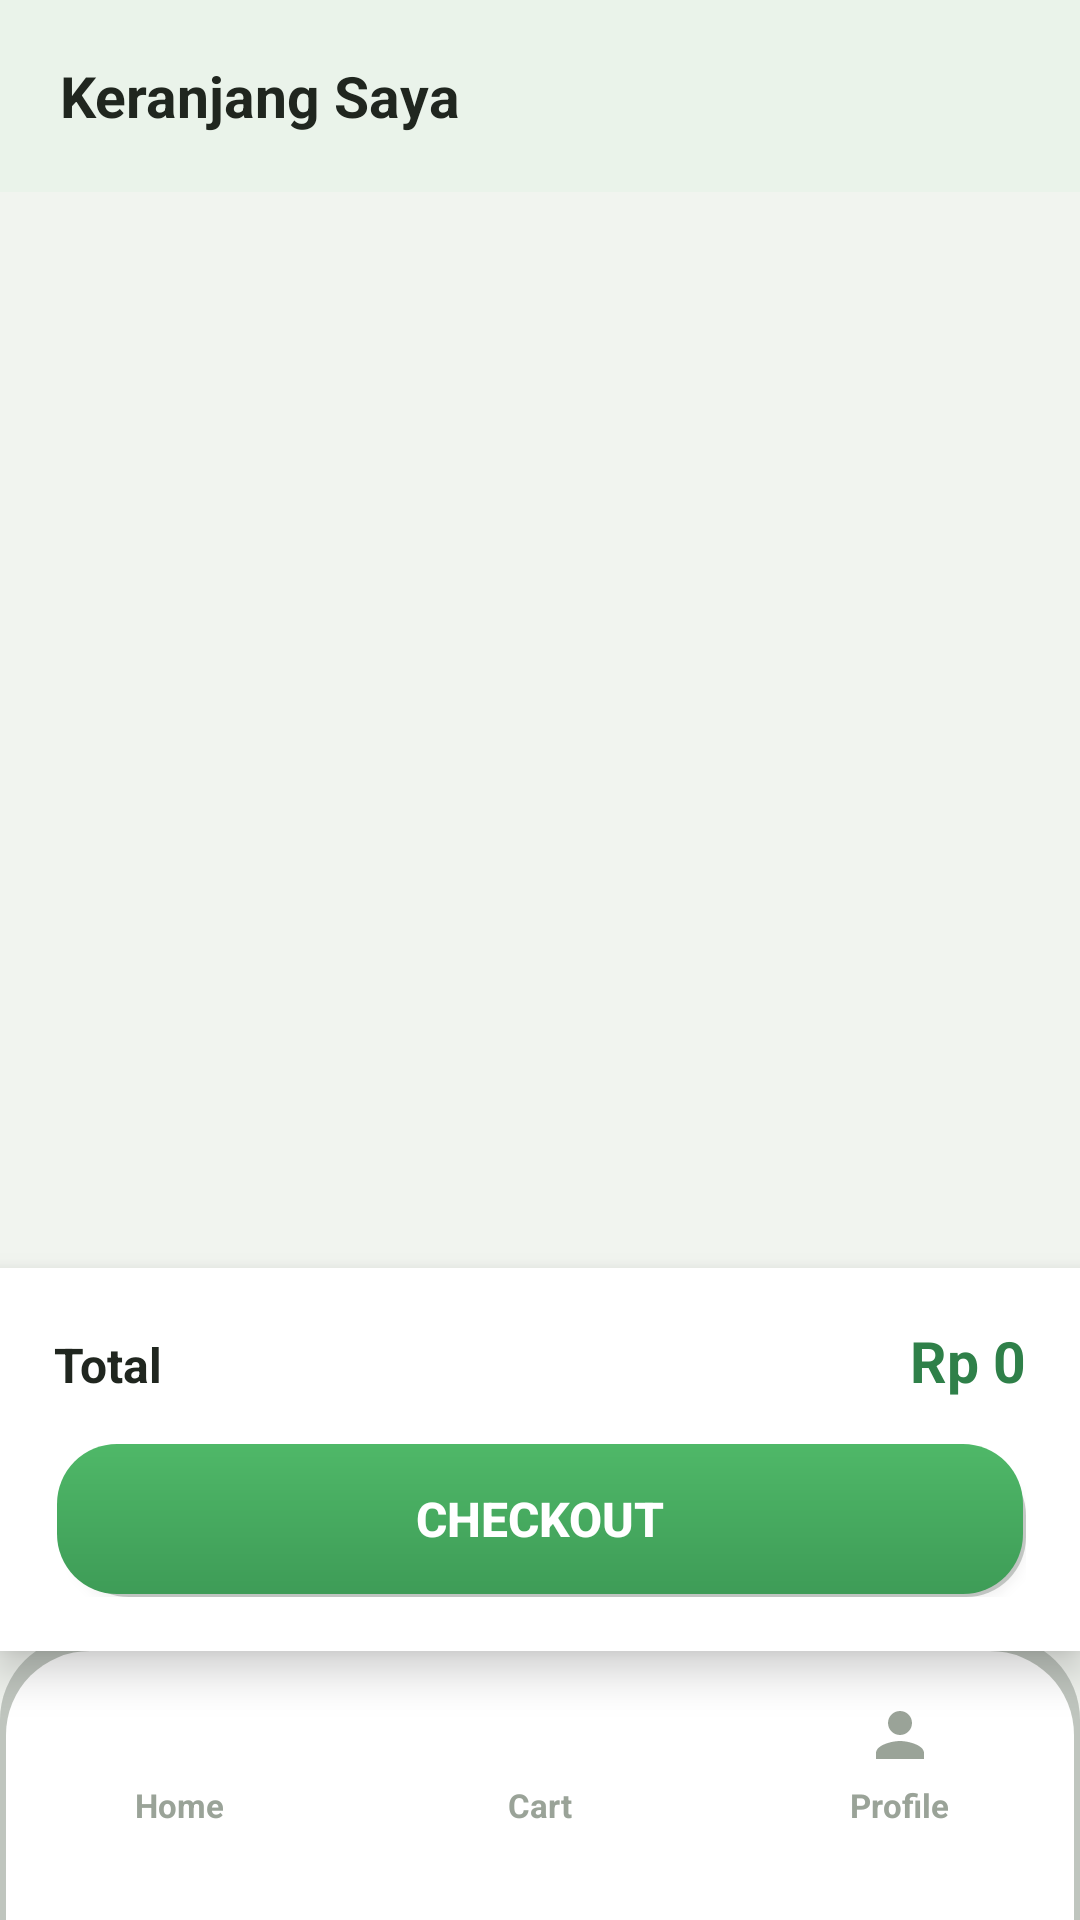

Produce the Android XML layout that renders to this screen, including the resource entries it uses.
<!-- AndroidManifest.xml: application theme Theme.Pasarprojectbootcamp -->
<!-- res/layout/fragment_cart.xml -->
<?xml version="1.0" encoding="utf-8"?>
<androidx.constraintlayout.widget.ConstraintLayout xmlns:android="http://schemas.android.com/apk/res/android"
    xmlns:app="http://schemas.android.com/apk/res-auto"
    android:layout_width="match_parent"
    android:layout_height="match_parent"
    android:background="@color/clay_background">

    
    <LinearLayout
        android:id="@+id/topBar"
        android:layout_width="match_parent"
        android:layout_height="64dp"
        android:background="@color/clay_header"
        android:gravity="center_vertical"
        android:paddingHorizontal="20dp"
        app:layout_constraintTop_toTopOf="parent">

        <TextView
            android:layout_width="match_parent"
            android:layout_height="wrap_content"
            android:text="Keranjang Saya"
            android:textColor="@color/clay_text_primary"
            android:textSize="19sp"
            android:textStyle="bold" />

    </LinearLayout>

    <androidx.recyclerview.widget.RecyclerView
        android:id="@+id/rvCartItems"
        android:layout_width="match_parent"
        android:layout_height="0dp"
        android:padding="16dp"
        android:clipToPadding="false"
        app:layout_constraintTop_toBottomOf="@id/topBar"
        app:layout_constraintBottom_toTopOf="@id/checkoutSection" />

    
    <LinearLayout
        android:id="@+id/emptyState"
        android:layout_width="wrap_content"
        android:layout_height="wrap_content"
        android:gravity="center"
        android:orientation="vertical"
        android:visibility="gone"
        app:layout_constraintTop_toBottomOf="@id/topBar"
        app:layout_constraintBottom_toTopOf="@id/checkoutSection"
        app:layout_constraintStart_toStartOf="parent"
        app:layout_constraintEnd_toEndOf="parent">

        <ImageView
            android:layout_width="88dp"
            android:layout_height="88dp"
            android:background="@drawable/clay_circle_icon"
            android:padding="22dp"
            android:src="@drawable/ic_shopping_cart"
            android:tint="@color/clay_green_700" />

        <TextView
            android:layout_width="wrap_content"
            android:layout_height="wrap_content"
            android:layout_marginTop="16dp"
            android:text="Keranjang masih kosong"
            android:textColor="@color/clay_text_secondary"
            android:textSize="16sp" />

        <Button
            android:id="@+id/btnShopNow"
            android:layout_width="wrap_content"
            android:layout_height="52dp"
            android:layout_marginTop="18dp"
            android:paddingHorizontal="28dp"
            android:background="@drawable/clay_button_primary"
            android:elevation="0dp"
            android:text="Belanja Sekarang"
            android:textColor="@android:color/white"
            android:textStyle="bold" />

    </LinearLayout>

    
    <LinearLayout
        android:id="@+id/checkoutSection"
        android:layout_width="match_parent"
        android:layout_height="wrap_content"
        android:background="@color/clay_surface"
        android:elevation="8dp"
        android:orientation="vertical"
        android:padding="18dp"
        app:layout_constraintBottom_toTopOf="@id/bottomNavigation">

        <LinearLayout
            android:layout_width="match_parent"
            android:layout_height="wrap_content"
            android:layout_marginBottom="14dp"
            android:orientation="horizontal">

            <TextView
                android:layout_width="0dp"
                android:layout_height="wrap_content"
                android:layout_weight="1"
                android:text="Total"
                android:textColor="@color/clay_text_primary"
                android:textSize="16sp"
                android:textStyle="bold" />

            <TextView
                android:id="@+id/tvCartTotal"
                android:layout_width="wrap_content"
                android:layout_height="wrap_content"
                android:text="Rp 0"
                android:textColor="@color/clay_green_700"
                android:textSize="19sp"
                android:textStyle="bold" />

        </LinearLayout>

        <Button
            android:id="@+id/btnCheckout"
            android:layout_width="match_parent"
            android:layout_height="52dp"
            android:background="@drawable/clay_button_primary"
            android:elevation="0dp"
            android:text="Checkout"
            android:textColor="@android:color/white"
            android:textSize="16sp"
            android:textStyle="bold" />

    </LinearLayout>

    <include
        android:id="@+id/bottomNavigation"
        layout="@layout/layout_bottom_nav"
        android:layout_width="0dp"
        android:layout_height="wrap_content"
        app:layout_constraintBottom_toBottomOf="parent"
        app:layout_constraintStart_toStartOf="parent"
        app:layout_constraintEnd_toEndOf="parent" />

</androidx.constraintlayout.widget.ConstraintLayout>
<!-- res/layout/layout_bottom_nav.xml (included above) -->
<?xml version="1.0" encoding="utf-8"?>
<LinearLayout xmlns:android="http://schemas.android.com/apk/res/android"
    android:id="@+id/bottomNavContainer"
    android:layout_width="match_parent"
    android:layout_height="wrap_content"
    android:background="@drawable/clay_bottom_nav"
    android:gravity="center"
    android:orientation="horizontal"
    android:paddingTop="12dp"
    android:paddingBottom="20dp"
    android:weightSum="3">

    <LinearLayout
        android:id="@+id/navHome"
        android:layout_width="0dp"
        android:layout_height="wrap_content"
        android:layout_weight="1"
        android:gravity="center"
        android:orientation="vertical"
        android:background="?android:attr/selectableItemBackgroundBorderless"
        android:paddingVertical="4dp">

        <ImageView
            android:id="@+id/navHomeIcon"
            android:layout_width="24dp"
            android:layout_height="24dp"
            android:src="@drawable/ic_store"
            android:tint="@color/clay_text_tertiary" />

        <TextView
            android:id="@+id/navHomeText"
            android:layout_width="wrap_content"
            android:layout_height="wrap_content"
            android:layout_marginTop="4dp"
            android:text="Home"
            android:textColor="@color/clay_text_tertiary"
            android:textSize="11sp"
            android:textStyle="bold" />

        <View
            android:id="@+id/navHomeIndicator"
            android:layout_width="18dp"
            android:layout_height="3dp"
            android:layout_marginTop="4dp"
            android:background="@drawable/clay_nav_indicator"
            android:visibility="invisible" />

    </LinearLayout>

    <LinearLayout
        android:id="@+id/navCart"
        android:layout_width="0dp"
        android:layout_height="wrap_content"
        android:layout_weight="1"
        android:gravity="center"
        android:orientation="vertical"
        android:background="?android:attr/selectableItemBackgroundBorderless"
        android:paddingVertical="4dp">

        <ImageView
            android:id="@+id/navCartIcon"
            android:layout_width="24dp"
            android:layout_height="24dp"
            android:src="@drawable/ic_shopping_cart"
            android:tint="@color/clay_text_tertiary" />

        <TextView
            android:id="@+id/navCartText"
            android:layout_width="wrap_content"
            android:layout_height="wrap_content"
            android:layout_marginTop="4dp"
            android:text="Cart"
            android:textColor="@color/clay_text_tertiary"
            android:textSize="11sp"
            android:textStyle="bold" />

        <View
            android:id="@+id/navCartIndicator"
            android:layout_width="18dp"
            android:layout_height="3dp"
            android:layout_marginTop="4dp"
            android:background="@drawable/clay_nav_indicator"
            android:visibility="invisible" />

    </LinearLayout>

    <LinearLayout
        android:id="@+id/navProfile"
        android:layout_width="0dp"
        android:layout_height="wrap_content"
        android:layout_weight="1"
        android:gravity="center"
        android:orientation="vertical"
        android:background="?android:attr/selectableItemBackgroundBorderless"
        android:paddingVertical="4dp">

        <ImageView
            android:id="@+id/navProfileIcon"
            android:layout_width="24dp"
            android:layout_height="24dp"
            android:src="@drawable/ic_person"
            android:tint="@color/clay_text_tertiary" />

        <TextView
            android:id="@+id/navProfileText"
            android:layout_width="wrap_content"
            android:layout_height="wrap_content"
            android:layout_marginTop="4dp"
            android:text="Profile"
            android:textColor="@color/clay_text_tertiary"
            android:textSize="11sp"
            android:textStyle="bold" />

        <View
            android:id="@+id/navProfileIndicator"
            android:layout_width="18dp"
            android:layout_height="3dp"
            android:layout_marginTop="4dp"
            android:background="@drawable/clay_nav_indicator"
            android:visibility="invisible" />

    </LinearLayout>

</LinearLayout>
<!-- resources referenced by this layout -->
<resources>
  <color name="clay_background">#F1F4EF</color>
  <color name="clay_green_700">#2F8049</color>
  <color name="clay_header">#EAF3EA</color>
  <color name="clay_surface">#FFFFFF</color>
  <color name="clay_text_primary">#20261F</color>
  <color name="clay_text_secondary">#6E7A6C</color>
  <color name="clay_text_tertiary">#9AA398</color>
  <!-- drawable clay_bottom_nav (drawable) -->
  <?xml version="1.0" encoding="utf-8"?>
  <layer-list xmlns:android="http://schemas.android.com/apk/res/android">
      <item android:top="-5dp">
          <shape android:shape="rectangle">
              <solid android:color="@color/clay_shadow_dark" />
              <corners
                  android:topLeftRadius="28dp"
                  android:topRightRadius="28dp" />
          </shape>
      </item>
      <item
          android:left="2dp"
          android:right="2dp"
          android:bottom="0dp">
          <shape android:shape="rectangle">
              <solid android:color="@color/clay_surface" />
              <corners
                  android:topLeftRadius="28dp"
                  android:topRightRadius="28dp" />
          </shape>
      </item>
  </layer-list>
  <!-- drawable clay_circle_icon (drawable) -->
  <?xml version="1.0" encoding="utf-8"?>
  <layer-list xmlns:android="http://schemas.android.com/apk/res/android">
      <item android:top="4dp" android:left="4dp">
          <shape android:shape="oval">
              <solid android:color="@color/clay_shadow_dark" />
          </shape>
      </item>
      <item android:bottom="3dp" android:right="3dp">
          <shape android:shape="oval">
              <solid android:color="@color/clay_shadow_light" />
          </shape>
      </item>
      <item android:top="1.5dp" android:left="1.5dp" android:right="1.5dp" android:bottom="1.5dp">
          <shape android:shape="oval">
              <solid android:color="@color/clay_green_100" />
          </shape>
      </item>
  </layer-list>
  <!-- drawable clay_nav_indicator (drawable) -->
  <?xml version="1.0" encoding="utf-8"?>
  <shape xmlns:android="http://schemas.android.com/apk/res/android"
      android:shape="rectangle">
      <solid android:color="@color/clay_green_600" />
      <corners android:radius="2dp" />
  </shape>
  <!-- drawable ic_person (drawable) -->
  <vector xmlns:android="http://schemas.android.com/apk/res/android"
      android:width="24dp"
      android:height="24dp"
      android:viewportWidth="24"
      android:viewportHeight="24">
      <path
          android:fillColor="#4CAF50"
          android:pathData="M12,12c2.21,0 4,-1.79 4,-4s-1.79,-4 -4,-4 -4,1.79 -4,4 1.79,4 4,4zM12,14c-2.67,0 -8,1.34 -8,4v2h16v-2c0,-2.66 -5.33,-4 -8,-4z" />
  </vector>
  <style name="Theme.Pasarprojectbootcamp" parent="Base.Theme.Pasarprojectbootcamp" />
  <color name="clay_shadow_dark">#402B3B2F</color>
  <color name="clay_shadow_light">#FFFFFFFF</color>
  <color name="clay_green_600">#3E9C57</color>
  <color name="clay_green_500">#4FB868</color>
  <color name="clay_green_100">#E3F5E6</color>
  <style name="Base.Theme.Pasarprojectbootcamp" parent="Theme.Material3.DayNight.NoActionBar">
          
          <item name="colorPrimary">@color/clay_green_500</item>
          <item name="colorPrimaryVariant">@color/clay_green_700</item>
          <item name="colorSecondary">@color/clay_green_300</item>
          <item name="android:statusBarColor">@color/clay_green_500</item>
          <item name="android:windowBackground">@color/clay_background</item>
          <item name="android:navigationBarColor">@color/clay_background</item>
      </style>
  <color name="clay_green_300">#A8DDB5</color>
</resources>
